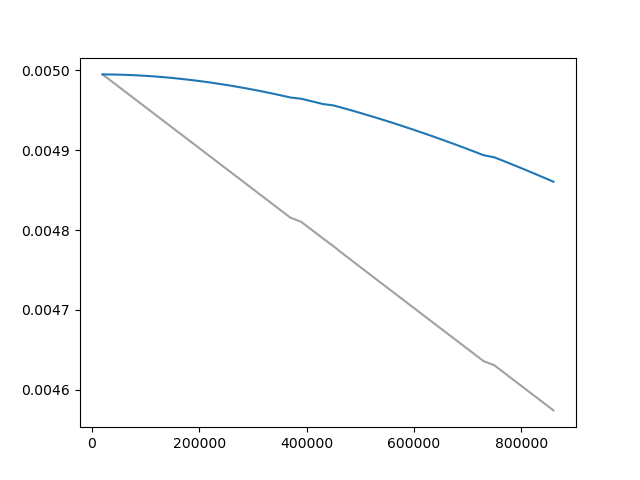

Source data for this figure (header and first rows):
Wall time, Step, Value
1712509666, 20000, 0.004995
1712509904, 30000, 0.00499
1712510133, 40000, 0.004985
1712510375, 50000, 0.00498
1712510611, 60000, 0.004974
1712510846, 70000, 0.004969
1712511086, 80000, 0.004964
1712511322, 90000, 0.004959
1712511560, 100000, 0.004954
1712511796, 110000, 0.004949
1712512042, 120000, 0.004944
1712512279, 130000, 0.004938
1712512513, 140000, 0.004933
1712512749, 150000, 0.004928
1712512987, 160000, 0.004923
1712513225, 170000, 0.004918
1712513466, 180000, 0.004913
1712513703, 190000, 0.004908
1712513939, 200000, 0.004903
1712514177, 210000, 0.004898
1712514412, 220000, 0.004892
1712514647, 230000, 0.004887
1712514884, 240000, 0.004882
1712515120, 250000, 0.004877
1712515357, 260000, 0.004872
1712515592, 270000, 0.004867
1712515831, 280000, 0.004862
1712516067, 290000, 0.004856
1712516303, 300000, 0.004851
1712516535, 310000, 0.004846
1712516775, 320000, 0.004841
1712517011, 330000, 0.004836
1712517242, 340000, 0.004831
1712517485, 350000, 0.004826
1712517725, 360000, 0.004821
1712517965, 370000, 0.004815
1712518441, 390000, 0.00481
1712518685, 400000, 0.004805
1712518925, 410000, 0.0048
1712519166, 420000, 0.004795
1712519407, 430000, 0.00479
1712519961, 450000, 0.00478
1712520202, 460000, 0.004775
1712520447, 470000, 0.004769
1712520690, 480000, 0.004764
1712520930, 490000, 0.004759
1712521170, 500000, 0.004754
1712521415, 510000, 0.004749
1712521655, 520000, 0.004743
1712521887, 530000, 0.004738
1712522126, 540000, 0.004733
1712522361, 550000, 0.004728
1712522600, 560000, 0.004723
1712522834, 570000, 0.004718
1712523068, 580000, 0.004713
1712523302, 590000, 0.004708
1712523528, 600000, 0.004702
1712523759, 610000, 0.004697
1712523993, 620000, 0.004692
1712524231, 630000, 0.004687
... 22 more rows
